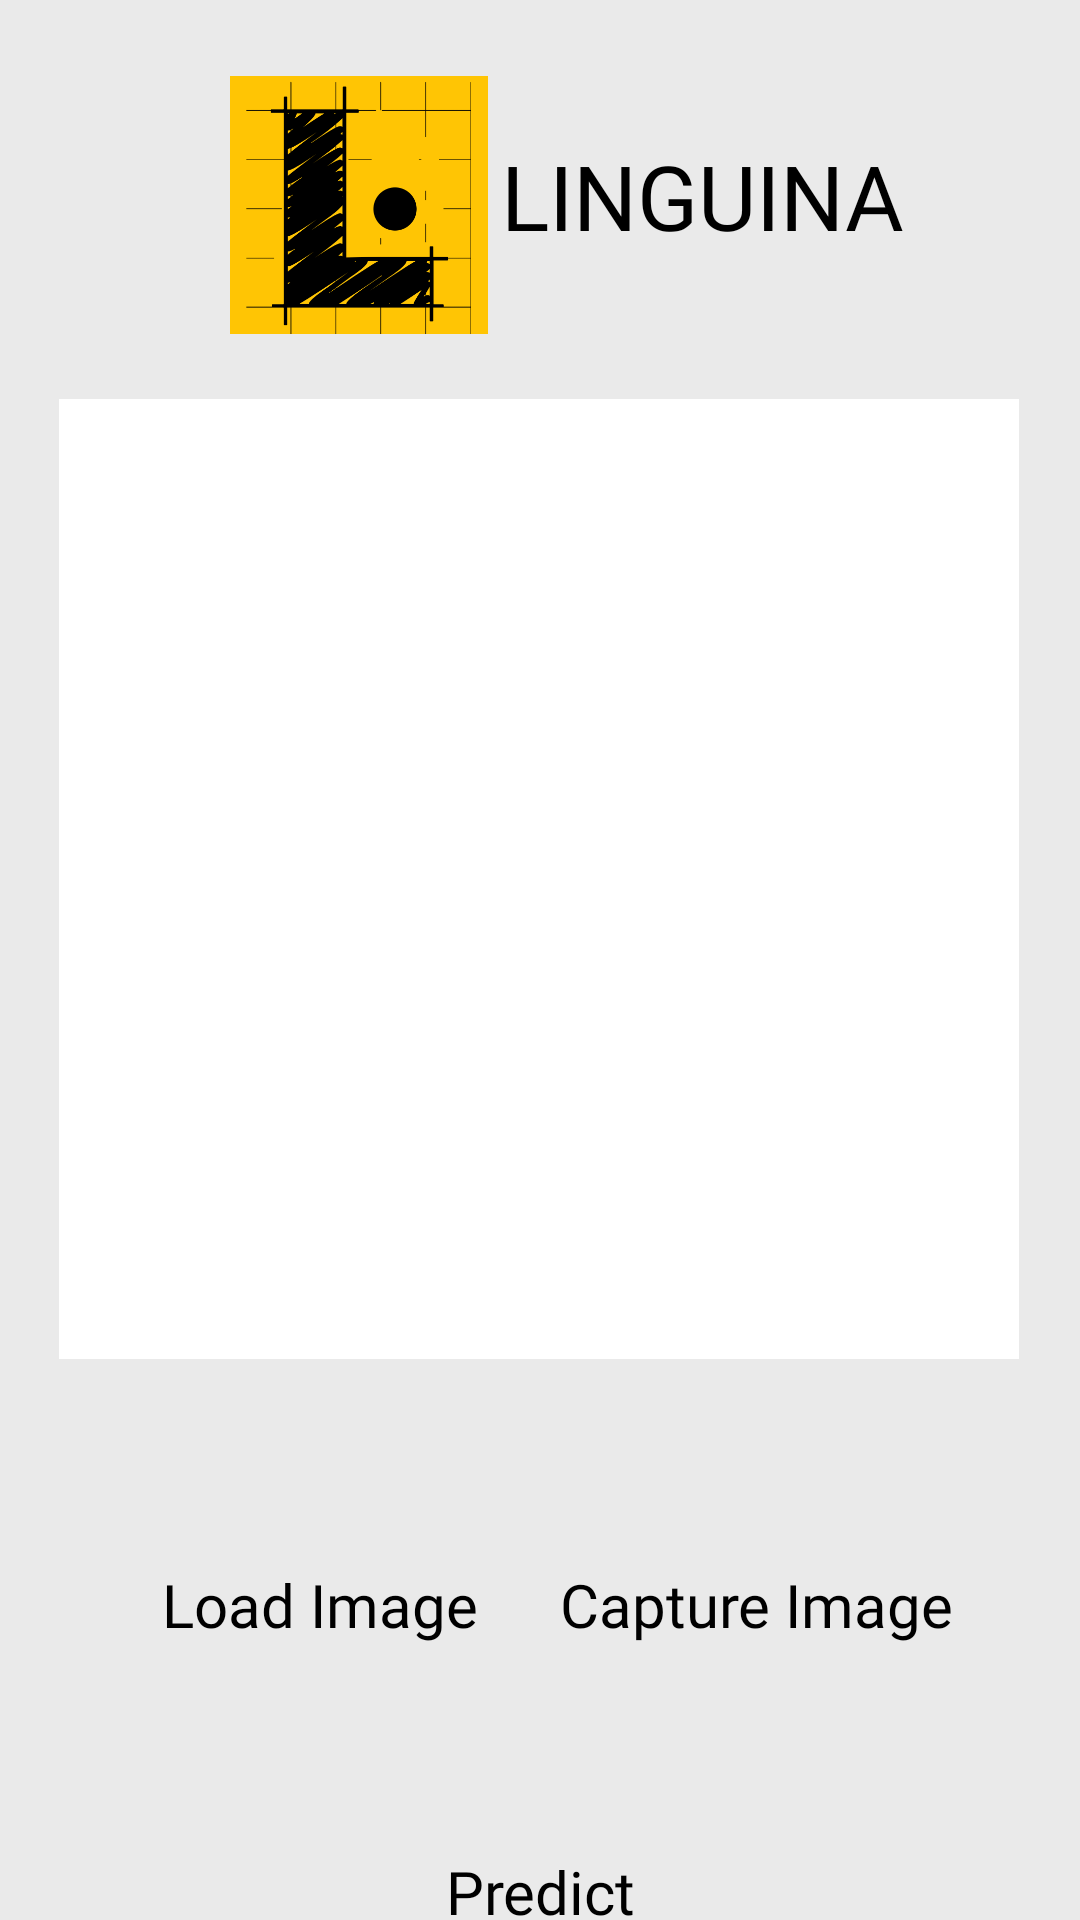

Here is an Android app screen rendered from its layout file. Give the layout XML and the strings, colors and styles it references.
<!-- AndroidManifest.xml: application theme Theme.IPC.NoActionBar -->
<!-- res/layout/activity_gesturedetect.xml -->
<?xml version="1.0" encoding="utf-8"?>
<androidx.constraintlayout.widget.ConstraintLayout xmlns:android="http://schemas.android.com/apk/res/android"
    xmlns:app="http://schemas.android.com/apk/res-auto"
    xmlns:tools="http://schemas.android.com/tools"
    android:layout_width="match_parent"
    android:layout_height="match_parent"
    android:background="#59C2C2C2"
    tools:context=".gesturedetect"
    tools:layout_editor_absoluteY="25dp">

    <TextView
        android:id="@+id/textView15"
        android:layout_width="wrap_content"
        android:layout_height="wrap_content"
        android:layout_marginEnd="44dp"
        android:fontFamily="@font/montserratblack"
        android:text="LINGUINA"
        android:textColor="@color/black"
        android:textSize="30dp"
        app:layout_constraintBottom_toBottomOf="parent"
        app:layout_constraintEnd_toEndOf="parent"
        app:layout_constraintHorizontal_bias="0.0"
        app:layout_constraintStart_toEndOf="@+id/imageView7"
        app:layout_constraintTop_toTopOf="parent"
        app:layout_constraintVertical_bias="0.075" />

    <ImageView
        android:id="@+id/imageView7"
        android:layout_width="95dp"
        android:layout_height="86dp"
        android:layout_gravity="center"
        android:src="@drawable/linlog2"
        app:layout_constraintBottom_toBottomOf="parent"
        app:layout_constraintEnd_toEndOf="parent"
        app:layout_constraintHorizontal_bias="0.272"
        app:layout_constraintStart_toStartOf="parent"
        app:layout_constraintTop_toTopOf="parent"
        app:layout_constraintVertical_bias="0.046" />


    <ImageView
        android:id="@+id/imageV"
        android:layout_width="320dp"
        android:layout_height="320dp"
        android:background="@color/white"
        app:layout_constraintBottom_toBottomOf="parent"
        app:layout_constraintEnd_toEndOf="parent"
        app:layout_constraintHorizontal_bias="0.494"
        app:layout_constraintStart_toStartOf="parent"
        app:layout_constraintTop_toBottomOf="@+id/imageView7"
        app:layout_constraintVertical_bias="0.104" />

    <Button
        android:id="@+id/PredictBtn"
        android:layout_width="141dp"
        android:layout_height="100dp"
        android:background="@drawable/round_corner"
        android:fontFamily="@font/montserratblack"
        android:text="Predict"
        android:textAllCaps="false"
        android:textColor="@color/black"
        android:textSize="20dp"
        app:layout_constraintBottom_toBottomOf="parent"
        app:layout_constraintEnd_toEndOf="parent"
        app:layout_constraintStart_toStartOf="parent"
        app:layout_constraintTop_toBottomOf="@+id/capturebtn"
        app:layout_constraintVertical_bias="0.097" />

    <TextView
        android:id="@+id/resultT"
        android:layout_width="200dp"
        android:layout_height="50dp"
        android:gravity="center"
        android:hint="Result"
        android:textColorHint="@color/black"
        android:fontFamily="monospace"
        android:textSize="20dp"
        android:background="@drawable/round_corner"
        app:layout_constraintBottom_toBottomOf="parent"
        app:layout_constraintEnd_toEndOf="parent"
        app:layout_constraintHorizontal_bias="0.497"
        app:layout_constraintStart_toStartOf="parent"
        app:layout_constraintTop_toBottomOf="@+id/PredictBtn"
        app:layout_constraintVertical_bias="0.17" />

    <Button
        android:id="@+id/capturebtn"
        android:layout_width="141dp"
        android:layout_height="100dp"
        android:layout_marginTop="32dp"
        android:background="@drawable/round_corner"
        android:fontFamily="@font/montserratblack"
        android:text="Capture Image"
        android:textAllCaps="false"
        android:textColor="@color/black"
        android:textSize="20dp"
        app:layout_constraintBottom_toBottomOf="parent"
        app:layout_constraintEnd_toEndOf="parent"
        app:layout_constraintHorizontal_bias="0.829"
        app:layout_constraintStart_toStartOf="parent"
        app:layout_constraintTop_toBottomOf="@+id/imageV"
        app:layout_constraintVertical_bias="0.0" />

    <Button
        android:id="@+id/loadimagebtn"
        android:layout_width="141dp"
        android:layout_height="100dp"
        android:layout_marginTop="32dp"
        android:background="@drawable/round_corner"
        android:fontFamily="@font/montserratblack"
        android:text="Load Image"
        android:textAllCaps="false"
        android:textColor="@color/black"
        android:textSize="20dp"
        app:layout_constraintEnd_toEndOf="parent"
        app:layout_constraintHorizontal_bias="0.166"
        app:layout_constraintStart_toStartOf="parent"
        app:layout_constraintTop_toBottomOf="@+id/imageV" />


</androidx.constraintlayout.widget.ConstraintLayout>
<!-- resources referenced by this layout -->
<resources>
  <!-- drawable linlog2: png bitmap (drawable-v24, 23579 bytes) -->
  <style name="Theme.IPC.NoActionBar">
          <item name="windowActionBar">true</item>
          <item name="windowNoTitle">true</item>
      </style>
  <!-- not gathered from this repository: default colours our renderer supplied (Android Studio template values) -->
  <color name="black">#FF000000</color>
  <color name="white">#FFFFFFFF</color>
</resources>
